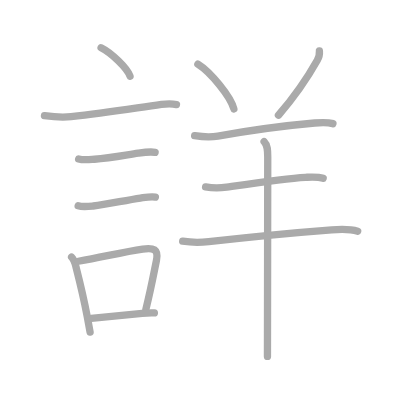
t = 0.00 s
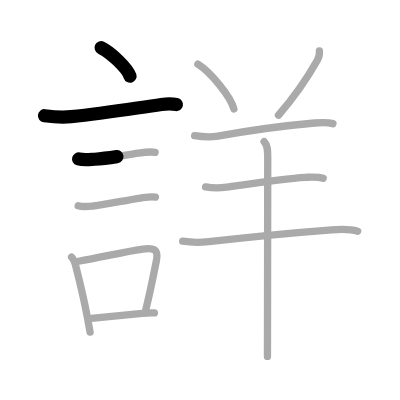
t = 2.50 s
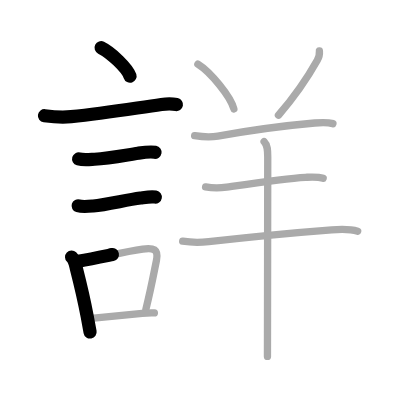
t = 5.25 s
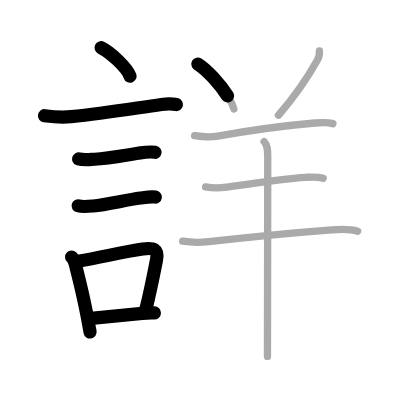
t = 7.75 s
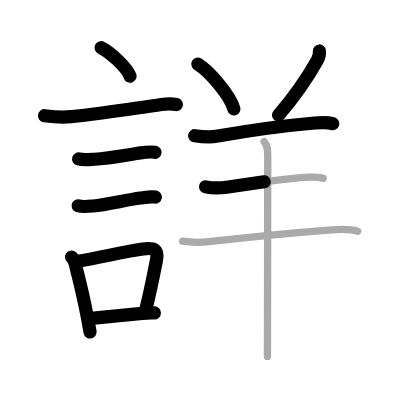
t = 10.50 s
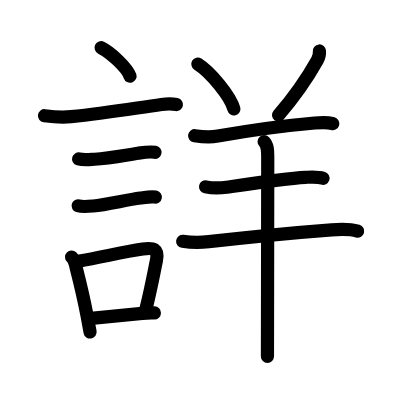
t = 13.00 s

The animated SVG that drew these frames (rendered in a browser with its animation timeline set to each time). Animation: 13 SMIL elements (animate=13); one cycle of 13.00 s.

<?xml version="1.0" standalone="no"?>
<!DOCTYPE svg PUBLIC "-//W3C//DTD SVG 1.1//EN"   "http://www.w3.org/Graphics/SVG/1.1/DTD/svg11.dtd">
<svg width="400px" height="400px"  version="1.1" xmlns="http://www.w3.org/2000/svg">
  <defs>
    <marker id="Triangle" viewBox="0 0 10 10" refX="0" refY="5" markerUnits="strokeWidth" markerWidth="3" style="stroke-opacity:0%;fill:#aaaaaa;" markerHeight="2" orient="auto">
      <path d="M 0 0 L 10 5 L 0 10 z" />
    </marker>
    
    <marker id="Arrow" viewBox="0 0 10 10" refX="5" refY="5" markerUnits="strokeWidth" markerWidth="1.8" style="stroke-opacity:0%;fill:#770000;" markerHeight="2" orient="auto">
      <path d="M 0 4 L 6 4 L 4 1 L 10 5 L 4 9 L 6 6 L 0 6 z" />
        <circle cx="5" cy="5" r="5" />
      </marker>
    
    <marker id="TriangleRed" viewBox="0 0 10 10" refX="0" refY="5" markerUnits="strokeWidth" markerWidth="3" style="stroke-opacity:0%;fill:#CC0000;" markerHeight="2" orient="auto">
      <path d="M 0 0 L 10 5 L 0 10 z" />
    </marker>
    
    <marker id="ArrowRed" viewBox="0 0 10 10" refX="5" refY="5" markerUnits="strokeWidth" markerWidth="1.8" style="stroke-opacity:0%;fill:#CC0000;" markerHeight="2" orient="auto">
      <path d="M 0 4 L 6 4 L 4 1 L 10 5 L 4 9 L 6 6 L 0 6 z" />
        <circle cx="5" cy="5" r="5" />
      </marker>
    
  </defs>
  
  <path style="fill:#ffffff; fill-opacity:100%; fill-rule:evenodd; stroke-width:0;" d="M 0 0 L 400px 0 L 400px 400px L 0 400px L 0 0" />

  <g transform="scale(3.6697247706422 3.6697247706422)">
<path style="fill:none; fill-opacity:0%; fill-rule:evenodd; stroke:#aaaaaa; stroke-opacity:100%; stroke-width: 1.5pt; stroke-linejoin:round; stroke-linecap:round;" d="M27.55 13c2.78 1.37 7.18 5.62 7.88 7.75"></path>
<path style="fill:none; fill-opacity:0%; fill-rule:evenodd; stroke:#aaaaaa; stroke-opacity:100%; stroke-width: 1.5pt; stroke-linejoin:round; stroke-linecap:round;" d="M12.12 31.52c2.63 0.36 5.01 0.5 7.26 0.27c9.52-1 16.91-2.25 24.61-3.32c1.36-0.19 3.42-0.12 4.1 0.02"></path>
<path style="fill:none; fill-opacity:0%; fill-rule:evenodd; stroke:#aaaaaa; stroke-opacity:100%; stroke-width: 1.5pt; stroke-linejoin:round; stroke-linecap:round;" d="M21.43 43.31c1.29 0.37 3 0.16 4.33 0.08c3.93-0.24 7.93-1.03 11.89-1.64c1.44-0.22 3.18-0.5 4.62-0.25"></path>
<path style="fill:none; fill-opacity:0%; fill-rule:evenodd; stroke:#aaaaaa; stroke-opacity:100%; stroke-width: 1.5pt; stroke-linejoin:round; stroke-linecap:round;" d="M21.3 56.08c1.18 0.36 2.87 0.17 4.09 0.05c3.67-0.35 8.78-1.59 12.88-2.16c1.26-0.17 2.81-0.48 4.07-0.26"></path>
<path style="fill:none; fill-opacity:0%; fill-rule:evenodd; stroke:#aaaaaa; stroke-opacity:100%; stroke-width: 1.5pt; stroke-linejoin:round; stroke-linecap:round;" d="M19.51 70.05c0.83 0.79 1.03 2.02 1.29 3.06c0.85 3.33 2.09 8.46 2.96 13.1c0.29 1.54 0.56 3 0.79 4.29"></path>
<path style="fill:none; fill-opacity:0%; fill-rule:evenodd; stroke:#aaaaaa; stroke-opacity:100%; stroke-width: 1.5pt; stroke-linejoin:round; stroke-linecap:round;" d="M21.36 71.19c6.8-1.19 12.06-2.54 17.53-3.33c2.91-0.42 4.38-0.02 3.74 3.11c-0.73 3.54-1.42 7.4-2.88 13.33"></path>
<path style="fill:none; fill-opacity:0%; fill-rule:evenodd; stroke:#aaaaaa; stroke-opacity:100%; stroke-width: 1.5pt; stroke-linejoin:round; stroke-linecap:round;" d="M24.85 86.74c4.22-0.43 8.49-0.79 13.9-1.35c1.23-0.13 2.25-0.13 3.32-0.11"></path>
<path style="fill:none; fill-opacity:0%; fill-rule:evenodd; stroke:#aaaaaa; stroke-opacity:100%; stroke-width: 1.5pt; stroke-linejoin:round; stroke-linecap:round;" d="M53.92 17.46c3.46 2.16 8.95 8.86 9.81 12.22"></path>
<path style="fill:none; fill-opacity:0%; fill-rule:evenodd; stroke:#aaaaaa; stroke-opacity:100%; stroke-width: 1.5pt; stroke-linejoin:round; stroke-linecap:round;" d="M87.04 13.89c0.09 1.08-0.03 1.57-0.57 2.53c-2.44 4.34-5.35 8.95-10.59 14.98"></path>
<path style="fill:none; fill-opacity:0%; fill-rule:evenodd; stroke:#aaaaaa; stroke-opacity:100%; stroke-width: 1.5pt; stroke-linejoin:round; stroke-linecap:round;" d="M53.04 36.98c2.59 0.39 4.57 0.42 6.33 0.1c9.5-1.71 20.11-3.02 26.39-3.57c1.67-0.15 3.33-0.3 4.96 0.18"></path>
<path style="fill:none; fill-opacity:0%; fill-rule:evenodd; stroke:#aaaaaa; stroke-opacity:100%; stroke-width: 1.5pt; stroke-linejoin:round; stroke-linecap:round;" d="M56.02 50.92c2.23 0.45 4.17 0.32 5.73 0.09c6.54-0.96 16.06-2.4 21.5-2.69c1.57-0.08 3.29-0.23 4.81 0.28"></path>
<path style="fill:none; fill-opacity:0%; fill-rule:evenodd; stroke:#aaaaaa; stroke-opacity:100%; stroke-width: 1.5pt; stroke-linejoin:round; stroke-linecap:round;" d="M49.78 65.74c3.22 0.51 4.88 0.37 7.11 0.12C67.9 64.62 79 63.5 90.39 62.64c2.37-0.18 4.77-0.32 7.08 0.36"></path>
<path style="fill:none; fill-opacity:0%; fill-rule:evenodd; stroke:#aaaaaa; stroke-opacity:100%; stroke-width: 1.5pt; stroke-linejoin:round; stroke-linecap:round;" d="M71.97 38.6c0.96 0.96 0.99 2.4 0.99 4.17c0 4.97-0.05 34.79-0.07 48.1c0 3.34-0.01 5.65-0.01 6.25"></path>

<path style="fill:none; fill-opacity:0%; fill-rule:evenodd; stroke:#000000; stroke-opacity:100%; stroke-width: 2.7pt; stroke-linejoin:round; stroke-linecap:round;" d="M27.55 13c2.78 1.37 7.18 5.62 7.88 7.75" pathLength="100" stroke-dashoffset="100" stroke-dasharray="100 105"><animate id="dashAnim1" attributeName="stroke-dashoffset" from="100" to="0" dur="1s" calcMode="linear" fill="freeze"/></path>
<path style="fill:none; fill-opacity:0%; fill-rule:evenodd; stroke:#000000; stroke-opacity:100%; stroke-width: 2.7pt; stroke-linejoin:round; stroke-linecap:round;" d="M12.12 31.52c2.63 0.36 5.01 0.5 7.26 0.27c9.52-1 16.91-2.25 24.61-3.32c1.36-0.19 3.42-0.12 4.1 0.02" pathLength="100" stroke-dashoffset="100" stroke-dasharray="100 105"><animate id="dashAnim2" attributeName="stroke-dashoffset" from="100" to="0" dur="1s" calcMode="linear" begin="dashAnim1.end" fill="freeze"/></path>
<path style="fill:none; fill-opacity:0%; fill-rule:evenodd; stroke:#000000; stroke-opacity:100%; stroke-width: 2.7pt; stroke-linejoin:round; stroke-linecap:round;" d="M21.43 43.31c1.29 0.37 3 0.16 4.33 0.08c3.93-0.24 7.93-1.03 11.89-1.64c1.44-0.22 3.18-0.5 4.62-0.25" pathLength="100" stroke-dashoffset="100" stroke-dasharray="100 105"><animate id="dashAnim3" attributeName="stroke-dashoffset" from="100" to="0" dur="1s" calcMode="linear" begin="dashAnim2.end" fill="freeze"/></path>
<path style="fill:none; fill-opacity:0%; fill-rule:evenodd; stroke:#000000; stroke-opacity:100%; stroke-width: 2.7pt; stroke-linejoin:round; stroke-linecap:round;" d="M21.3 56.08c1.18 0.36 2.87 0.17 4.09 0.05c3.67-0.35 8.78-1.59 12.88-2.16c1.26-0.17 2.81-0.48 4.07-0.26" pathLength="100" stroke-dashoffset="100" stroke-dasharray="100 105"><animate id="dashAnim4" attributeName="stroke-dashoffset" from="100" to="0" dur="1s" calcMode="linear" begin="dashAnim3.end" fill="freeze"/></path>
<path style="fill:none; fill-opacity:0%; fill-rule:evenodd; stroke:#000000; stroke-opacity:100%; stroke-width: 2.7pt; stroke-linejoin:round; stroke-linecap:round;" d="M19.51 70.05c0.83 0.79 1.03 2.02 1.29 3.06c0.85 3.33 2.09 8.46 2.96 13.1c0.29 1.54 0.56 3 0.79 4.29" pathLength="100" stroke-dashoffset="100" stroke-dasharray="100 105"><animate id="dashAnim5" attributeName="stroke-dashoffset" from="100" to="0" dur="1s" calcMode="linear" begin="dashAnim4.end" fill="freeze"/></path>
<path style="fill:none; fill-opacity:0%; fill-rule:evenodd; stroke:#000000; stroke-opacity:100%; stroke-width: 2.7pt; stroke-linejoin:round; stroke-linecap:round;" d="M21.36 71.19c6.8-1.19 12.06-2.54 17.53-3.33c2.91-0.42 4.38-0.02 3.74 3.11c-0.73 3.54-1.42 7.4-2.88 13.33" pathLength="100" stroke-dashoffset="100" stroke-dasharray="100 105"><animate id="dashAnim6" attributeName="stroke-dashoffset" from="100" to="0" dur="1s" calcMode="linear" begin="dashAnim5.end" fill="freeze"/></path>
<path style="fill:none; fill-opacity:0%; fill-rule:evenodd; stroke:#000000; stroke-opacity:100%; stroke-width: 2.7pt; stroke-linejoin:round; stroke-linecap:round;" d="M24.85 86.74c4.22-0.43 8.49-0.79 13.9-1.35c1.23-0.13 2.25-0.13 3.32-0.11" pathLength="100" stroke-dashoffset="100" stroke-dasharray="100 105"><animate id="dashAnim7" attributeName="stroke-dashoffset" from="100" to="0" dur="1s" calcMode="linear" begin="dashAnim6.end" fill="freeze"/></path>
<path style="fill:none; fill-opacity:0%; fill-rule:evenodd; stroke:#000000; stroke-opacity:100%; stroke-width: 2.7pt; stroke-linejoin:round; stroke-linecap:round;" d="M53.92 17.46c3.46 2.16 8.95 8.86 9.81 12.22" pathLength="100" stroke-dashoffset="100" stroke-dasharray="100 105"><animate id="dashAnim8" attributeName="stroke-dashoffset" from="100" to="0" dur="1s" calcMode="linear" begin="dashAnim7.end" fill="freeze"/></path>
<path style="fill:none; fill-opacity:0%; fill-rule:evenodd; stroke:#000000; stroke-opacity:100%; stroke-width: 2.7pt; stroke-linejoin:round; stroke-linecap:round;" d="M87.04 13.89c0.09 1.08-0.03 1.57-0.57 2.53c-2.44 4.34-5.35 8.95-10.59 14.98" pathLength="100" stroke-dashoffset="100" stroke-dasharray="100 105"><animate id="dashAnim9" attributeName="stroke-dashoffset" from="100" to="0" dur="1s" calcMode="linear" begin="dashAnim8.end" fill="freeze"/></path>
<path style="fill:none; fill-opacity:0%; fill-rule:evenodd; stroke:#000000; stroke-opacity:100%; stroke-width: 2.7pt; stroke-linejoin:round; stroke-linecap:round;" d="M53.04 36.98c2.59 0.39 4.57 0.42 6.33 0.1c9.5-1.71 20.11-3.02 26.39-3.57c1.67-0.15 3.33-0.3 4.96 0.18" pathLength="100" stroke-dashoffset="100" stroke-dasharray="100 105"><animate id="dashAnim10" attributeName="stroke-dashoffset" from="100" to="0" dur="1s" calcMode="linear" begin="dashAnim9.end" fill="freeze"/></path>
<path style="fill:none; fill-opacity:0%; fill-rule:evenodd; stroke:#000000; stroke-opacity:100%; stroke-width: 2.7pt; stroke-linejoin:round; stroke-linecap:round;" d="M56.02 50.92c2.23 0.45 4.17 0.32 5.73 0.09c6.54-0.96 16.06-2.4 21.5-2.69c1.57-0.08 3.29-0.23 4.81 0.28" pathLength="100" stroke-dashoffset="100" stroke-dasharray="100 105"><animate id="dashAnim11" attributeName="stroke-dashoffset" from="100" to="0" dur="1s" calcMode="linear" begin="dashAnim10.end" fill="freeze"/></path>
<path style="fill:none; fill-opacity:0%; fill-rule:evenodd; stroke:#000000; stroke-opacity:100%; stroke-width: 2.7pt; stroke-linejoin:round; stroke-linecap:round;" d="M49.78 65.74c3.22 0.51 4.88 0.37 7.11 0.12C67.9 64.62 79 63.5 90.39 62.64c2.37-0.18 4.77-0.32 7.08 0.36" pathLength="100" stroke-dashoffset="100" stroke-dasharray="100 105"><animate id="dashAnim12" attributeName="stroke-dashoffset" from="100" to="0" dur="1s" calcMode="linear" begin="dashAnim11.end" fill="freeze"/></path>
<path style="fill:none; fill-opacity:0%; fill-rule:evenodd; stroke:#000000; stroke-opacity:100%; stroke-width: 2.7pt; stroke-linejoin:round; stroke-linecap:round;" d="M71.97 38.6c0.96 0.96 0.99 2.4 0.99 4.17c0 4.97-0.05 34.79-0.07 48.1c0 3.34-0.01 5.65-0.01 6.25" pathLength="100" stroke-dashoffset="100" stroke-dasharray="100 105"><animate id="dashAnim13" attributeName="stroke-dashoffset" from="100" to="0" dur="1s" calcMode="linear" begin="dashAnim12.end" fill="freeze"/></path>

</g>

</svg>  
          
